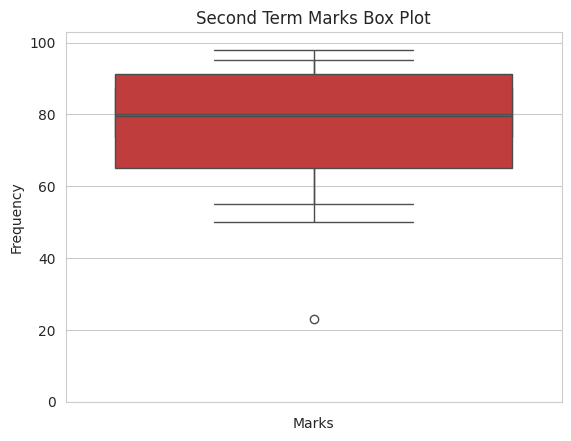

Generate this figure with matplotlib:
import numpy as np
import matplotlib.pyplot as plt
import seaborn as sns
firstTermMarks = [55, 78, 85, 91, 66, 79, 82, 75, 89, 95, 68, 74, 92, 88, 77, 81, 69, 84, 73, 87]


print(f'The mean marks of first term {np.mean(firstTermMarks)}')
print(f'The median marks of first term {np.median(firstTermMarks)}')
print(f'The first quartile of first term {round(np.quantile(firstTermMarks,0.25))}')
print(f'The third quartile of first term {round(np.quantile(firstTermMarks,0.75))}')
print(f'The Standard Deviation first term {np.std(firstTermMarks)}')


sns.set_style('whitegrid')
# Normal Distribution Plot
sns.histplot(firstTermMarks, kde=True)
plt.title('First Term Marks Distribution')
plt.xlabel('Marks')
plt.ylabel('Frequency')
plt.savefig('FirstTermNormal.jpg')

# Box Plot
sns.boxplot(firstTermMarks)
plt.title('First Term Marks Box Plot')
plt.xlabel('Marks')
plt.savefig('FirstTermBoxPlot.jpg')



secondTermMarks = [23, 65, 82, 97, 98, 79, 80, 77, 92, 98, 50, 74, 93, 89, 56, 55, 65, 81, 65, 91]

print("Second Term-----")
print(f'The mean marks of Second term {np.mean(secondTermMarks)}')
print(f'The median marks of Second term {np.median(secondTermMarks)}')
print(f'The first quartile of Second term {round(np.quantile(secondTermMarks,0.25))}')
print(f'The third quartile of Second term {round(np.quantile(secondTermMarks,0.75))}')
print(f'The Standard Deviation of Second term {np.std(secondTermMarks)}')

sns.set_style('whitegrid')
# Normal Distribution Plot
sns.histplot(secondTermMarks, kde=True)
plt.title('Second Term Marks Distribution')
plt.xlabel('Marks')
plt.ylabel('Frequency')
plt.savefig('SecondTermNormal.jpg')

# Box Plot
sns.boxplot(secondTermMarks)
plt.title('Second Term Marks Box Plot')
plt.xlabel('Marks')
plt.savefig('SecondTermBoxPlot.jpg')

